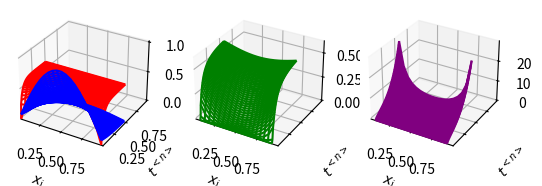

Write Python code to recreate this figure.
import numpy as np
import matplotlib.pyplot as plt
from mpl_toolkits.mplot3d import Axes3D

def explicit(mu, v):
    for n in range(v.shape[1]-1): # 0,1,2,3,...,Nt-2
        for i in range(1, v.shape[0]-1): # 1,2,3,...,Nx-2
            v[i, n+1] = mu*(v[i-1, n]+v[i+1, n])+(1-2*mu)*v[i, n]
    """
    for n in range(v.shape[1]-1): # 0,1,2,3,...,Nt-2
        v[1:-1, n+1] = mu(v[:-2, n]+v[2:, n])+(1-2*mu)*v[1:-1, n]
    """
    return v

def implicit(mu, v):
    N = v.shape[0]-2
    a = mu*np.ones(N)
    c = a.copy()
    a[0], c[-1] = 0, 0
    b = np.ones(N)+2*mu
    for n in range(v.shape[1]-1):
        d = v[1:-1, n].copy()
        d[0] += mu*v[0, n+1]
        d[-1] += mu*v[-1, n+1]
        v[1:-1, n + 1] = thomasAlgorithm(a, b, c, d)
    return v

def hybrid(mu, v, theta=0.5):
    N = v.shape[0]-2

    a = theta*mu*np.ones(N)
    b = np.ones(N)+(2*theta*mu)
    c = a.copy()

    a[0] = 0.
    c[-1] = 0.

    for n in range(v.shape[1]-1):
        d = (1.-theta) * mu * (v[:-2, n]+v[2:, n]) + (1.-2. * (1.-theta) * mu)*v[1:-1, n]
        v[1:-1, n + 1] = thomasAlgorithm(a, b, c, d)
    return v

def thomasAlgorithm(a, b, c, d):
    y = np.empty(a.size)
    x = y.copy()
    gamma = 1./b[0]
    y[0] = c[0]*gamma
    x[0] = d[0]*gamma
    for j in range(1, a.size):
        gamma = 1./( b[j] - a[j]*y[j-1])
        y[j] = c[j]*gamma
        x[j] = (d[j]+a[j]*x[j-1]) * gamma
    for j in reversed(range(a.size-1)):
        x[j] += y[j]*x[j+1]
    return x

def hybrid_Neumann(mu, v, theta=0.5):
    N = v.shape[0]

    a = theta * mu * np.ones(N)
    b = (1 + theta * mu) * np.ones(N)
    c = a.copy()
    d = np.empty(N)

    # a[0] = 0
    # c[-1] = 0
    # b[0] = b[-1] = 1 + 2 * theta * mu

    a[0] = 0
    c[-1] = 0.
    b[1:-1] += theta * mu

    for n in range(v.shape[1]-1):
        d[0] = (1.-(1.-theta) * mu)*v[0, n] + (1.-theta) * mu * v[1, n]
        d[1:-1] = (1.-2. * (1.-theta) * mu)*v[1:-1, n]+(1.-theta) * mu * (v[:-2, n]+v[2:, n])
        d[-1] = (1.-theta) * mu * v[-2, n]+(1.-(1.-theta) * mu)*v[-1, n]
        v[:, n + 1] = thomasAlgorithm(a, b, c, d)

        # d[0] = (1 - (1 - theta) * mu) * v[0, n] + (1 - theta) * mu * v[1, n]
        # d[1:-1] = (1 - theta) * mu * (v[0:N-2, n] + v[2:N, n]) + (1 - 2 * (1 - theta) * mu) * v[1:N-1, n]
        # d[-1] = (1 - theta) * mu * v[N-1, n] + (1 - (1 - theta) * mu) * v[N, n]
        #v[1:N+1, n+1] = thomasAlgorithm(a, b, c, d)

    return v

#nx number of spatial steps, number of size of timestep
def solveDiffusion1D(Nx=11, Nt=100, alpha=0.5,
                     dt=0.01, xmin=0.0, xmax=1.0,
                     initialConditions=lambda x : 0.,
                     lowerBoundary    =lambda t : 0.,
                     upperBoundary    =lambda t : 0.,
                     method=hybrid):
    x = np.linspace(xmin, xmax, Nx)
    dx = x[1]-x[0]
    t = np.arange(0, Nt)*dt
    v = np.empty([Nx, Nt])
    v[ :, 0] = initialConditions(x)
    v[ 0, :] = lowerBoundary(t)
    v[-1, :] = upperBoundary(t)
    mu = alpha*dt/(dx**2)
    v = method(mu, v)
    return x, t, v

def solveDiffusion1D_withCellCenteredGrid(Nx=20, Nt=50, alpha=0.5, dt=0.01, xmin=0.0, xmax=1.0,
                                          initialConditions=lambda x: 0., lowerBoundary=lambda t: 0.,
                                          upperBoundary=lambda t: 0., method=hybrid_Neumann, **kwargs):
    dx = (xmax - xmin) / Nx
    x = xmin + (np.arange(Nx) + 0.5) * dx
    t = np.arange(Nt) * dt
    v = np.empty([Nx, Nt])
    v[:, 0] = initialConditions(x)
    v[0, :] = lowerBoundary(t)
    v[-1, :] = upperBoundary(t)
    mu = alpha * dt / (dx ** 2)
    v = method(mu, v, **kwargs)
    return x, t, v

def f(x):
    return np.sin(np.pi*x)

def g(t):
    return f(0.)

def h(t):
    return f(1.)

def solution(x, t, alpha=0.5):
    return np.exp(-alpha * (np.pi ** 2.) * t)*f(x)

def step(x):
    return np.where(x <= 0.5, 0, 1)


# x, t, v = solveDiffusion1D(initialConditions=f,
#                            lowerBoundary=g,
#                            upperBoundary=h,
#                            method=hybrid)

x, t, v = solveDiffusion1D_withCellCenteredGrid(initialConditions=lambda x: f(x),
                                                lowerBoundary=g,
                                                upperBoundary=h,
                                                Nx=20, Nt=50, alpha=0.5, dt=0.01, xmin=0, xmax=1)

print(v[0,:])

T, X = np.meshgrid(t, x)
u = solution(X, T)
kwargs = {'projection':'3d'}
fig, axs = plt.subplots(1, 3, subplot_kw=kwargs, sharex=True, sharey=True)
axs = list(axs)
ax = axs[0]
ax.plot_wireframe(X, T, v, color='red')
ax.plot_wireframe(X, T, u, color='blue')
ax.set_zlabel(r'$v_i^{<n>}$')
ax = axs[1]
ax.plot_wireframe(X[1:-1, :], T[1:-1, :], np.abs(v-u)[1:-1, :], color='green')
ax.set_zlabel(r'$v_i^{<n>}-u(x_i,t^{<n>})|$')
ax.set_xlim(*axs[0].get_xlim())
ax.set_ylim(*axs[0].get_xlim())
ax = axs[2]
ax.plot_wireframe(X[1:-1, :], T[1:-1, :], np.abs(v-u)[1:-1, :]/u[1:-1, :], color='purple')
ax.set_zlabel(r'$\left|\dfrac{v_i^{<n>}-u(x_i,t^{<n>})|$')
ax.set_xlim(*axs[0].get_xlim())
ax.set_ylim(*axs[0].get_xlim())
for ax in axs:
    ax.set_xlabel(r'$x_i$')
    ax.set_ylabel(r'$t^{<n>}$')
    ax.set_zlabel(r'$v_i^{<n>}$')
plt.show()